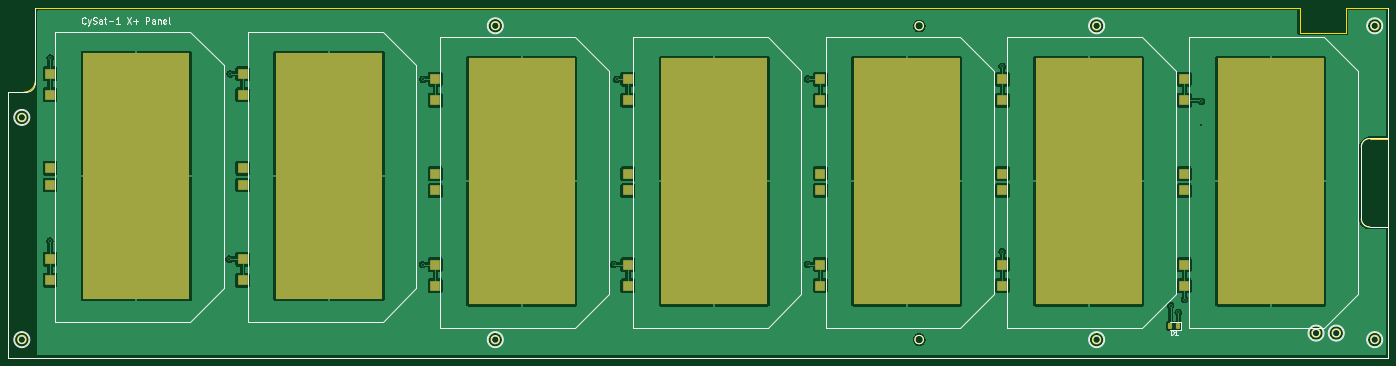
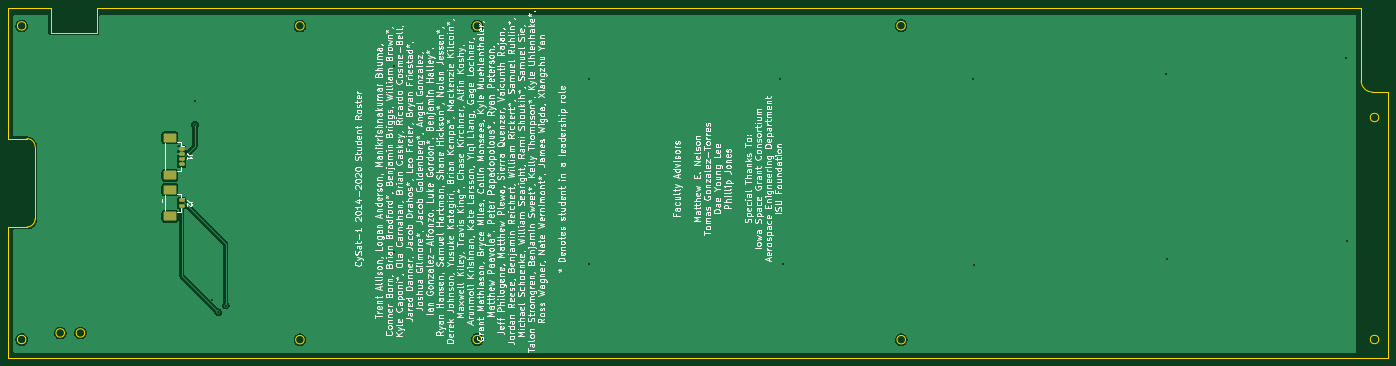
Circuit board: 11 layer files. Board 327.5 x 83.0 mm.
- bottom_copper: X+-B_Cu.gbl (53345 bytes)
- bottom_mask: X+-B_Mask.gbs (1526 bytes)
- paste: X+-B_Paste.gbp (1521 bytes)
- bottom_silk: X+-B_Silkscreen.gbo (308718 bytes)
- outline: X+-Edge_Cuts.gm1 (2422 bytes)
- top_copper: X+-F_Cu.gtl (126073 bytes)
- top_mask: X+-F_Mask.gts (2600 bytes)
- paste: X+-F_Paste.gtp (2595 bytes)
- top_silk: X+-F_Silkscreen.gto (25025 bytes)
- drill: X+-NPTH.drl (295 bytes)
- drill: X+-PTH.drl (583 bytes)

=== bottom_copper: X+-B_Cu.gbl (53345 bytes, source omitted) ===
=== bottom_mask: X+-B_Mask.gbs (1526 bytes, source withheld) ===
=== paste: X+-B_Paste.gbp (1521 bytes, source withheld) ===
=== bottom_silk: X+-B_Silkscreen.gbo (308718 bytes, source omitted) ===
=== outline: X+-Edge_Cuts.gm1 ===
G04 #@! TF.GenerationSoftware,KiCad,Pcbnew,(6.0.4-0)*
G04 #@! TF.CreationDate,2022-06-29T10:25:01-05:00*
G04 #@! TF.ProjectId,X+,582b2e6b-6963-4616-945f-706362585858,4*
G04 #@! TF.SameCoordinates,Original*
G04 #@! TF.FileFunction,Profile,NP*
%FSLAX46Y46*%
G04 Gerber Fmt 4.6, Leading zero omitted, Abs format (unit mm)*
G04 Created by KiCad (PCBNEW (6.0.4-0)) date 2022-06-29 10:25:01*
%MOMM*%
%LPD*%
G01*
G04 APERTURE LIST*
G04 #@! TA.AperFunction,Profile*
%ADD10C,0.150000*%
G04 #@! TD*
G04 APERTURE END LIST*
D10*
X144004988Y-206460000D02*
G75*
G03*
X144004988Y-206460000I-1004988J0D01*
G01*
X256354988Y-206510000D02*
G75*
G03*
X256354988Y-206510000I-1004988J0D01*
G01*
X256404988Y-131960000D02*
G75*
G03*
X256404988Y-131960000I-1004988J0D01*
G01*
X399104988Y-132010000D02*
G75*
G03*
X399104988Y-132010000I-1004988J0D01*
G01*
X399104988Y-206510000D02*
G75*
G03*
X399104988Y-206510000I-1004988J0D01*
G01*
X451204988Y-204910000D02*
G75*
G03*
X451204988Y-204910000I-1004988J0D01*
G01*
X456004988Y-204910000D02*
G75*
G03*
X456004988Y-204910000I-1004988J0D01*
G01*
X465154988Y-206460000D02*
G75*
G03*
X465154988Y-206460000I-1004988J0D01*
G01*
X465154988Y-132010000D02*
G75*
G03*
X465154988Y-132010000I-1004988J0D01*
G01*
X357001249Y-132010000D02*
G75*
G03*
X357001249Y-132010000I-1001249J0D01*
G01*
X467300000Y-158760000D02*
X462900000Y-158760000D01*
X460950000Y-160710000D02*
X460950000Y-177810000D01*
X467300000Y-158760000D02*
X467300000Y-127750000D01*
X446300000Y-133750000D02*
X446300000Y-127750000D01*
X462900000Y-158760000D02*
G75*
G03*
X460950000Y-160710000I0J-1950000D01*
G01*
X457300000Y-133750000D02*
X446300000Y-133750000D01*
X462900000Y-179760000D02*
X467300000Y-179760000D01*
X139800000Y-147710000D02*
X139800000Y-210760000D01*
X457300000Y-127750000D02*
X457300000Y-133750000D01*
X357001249Y-206460000D02*
G75*
G03*
X357001249Y-206460000I-1001249J0D01*
G01*
X143484600Y-147726400D02*
G75*
G03*
X146168890Y-145059641I-8000J2692400D01*
G01*
X139800000Y-210760000D02*
X467300000Y-210760000D01*
X146150000Y-127750000D02*
X146168890Y-145059641D01*
X467300000Y-210760000D02*
X467300000Y-179760000D01*
X143484600Y-147726400D02*
X139800000Y-147710000D01*
X467300000Y-127750000D02*
X457300000Y-127750000D01*
X446300000Y-127750000D02*
X146150000Y-127750000D01*
X460950000Y-177810000D02*
G75*
G03*
X462900000Y-179760000I1950000J0D01*
G01*
X144004988Y-153760000D02*
G75*
G03*
X144004988Y-153760000I-1004988J0D01*
G01*
M02*

=== top_copper: X+-F_Cu.gtl (126073 bytes, source omitted) ===
=== top_mask: X+-F_Mask.gts (2600 bytes, source withheld) ===
=== paste: X+-F_Paste.gtp (2595 bytes, source withheld) ===
=== top_silk: X+-F_Silkscreen.gto (25025 bytes, source omitted) ===
=== drill: X+-NPTH.drl ===
M48
; DRILL file {KiCad (6.0.4-0)} date Wednesday, June 29, 2022 at 10:25:07 AM
; FORMAT={-:-/ absolute / metric / decimal}
; #@! TF.CreationDate,2022-06-29T10:25:07-05:00
; #@! TF.GenerationSoftware,Kicad,Pcbnew,(6.0.4-0)
; #@! TF.FileFunction,NonPlated,1,2,NPTH
FMAT,2
METRIC
%
G90
G05
T0
M30

=== drill: X+-PTH.drl ===
M48
; DRILL file {KiCad (6.0.4-0)} date Wednesday, June 29, 2022 at 10:25:07 AM
; FORMAT={-:-/ absolute / metric / decimal}
; #@! TF.CreationDate,2022-06-29T10:25:07-05:00
; #@! TF.GenerationSoftware,Kicad,Pcbnew,(6.0.4-0)
; #@! TF.FileFunction,Plated,1,2,PTH
FMAT,2
METRIC
; #@! TA.AperFunction,Plated,PTH,ViaDrill
T1C0.400
%
G90
G05
T1
X149.6Y-183.1
X149.7Y-139.6
X192.2Y-187.4
X192.4Y-143.4
X238.1Y-188.7
X238.2Y-144.7
X283.5Y-188.6
X284.2Y-144.7
X329.5Y-144.6
X329.5Y-188.6
X375.7Y-141.6
X375.7Y-185.6
X415.7Y-198.4
X417.5Y-200.0
X419.0Y-197.0
X423.0Y-149.9
X423.0Y-155.5
T0
M30
